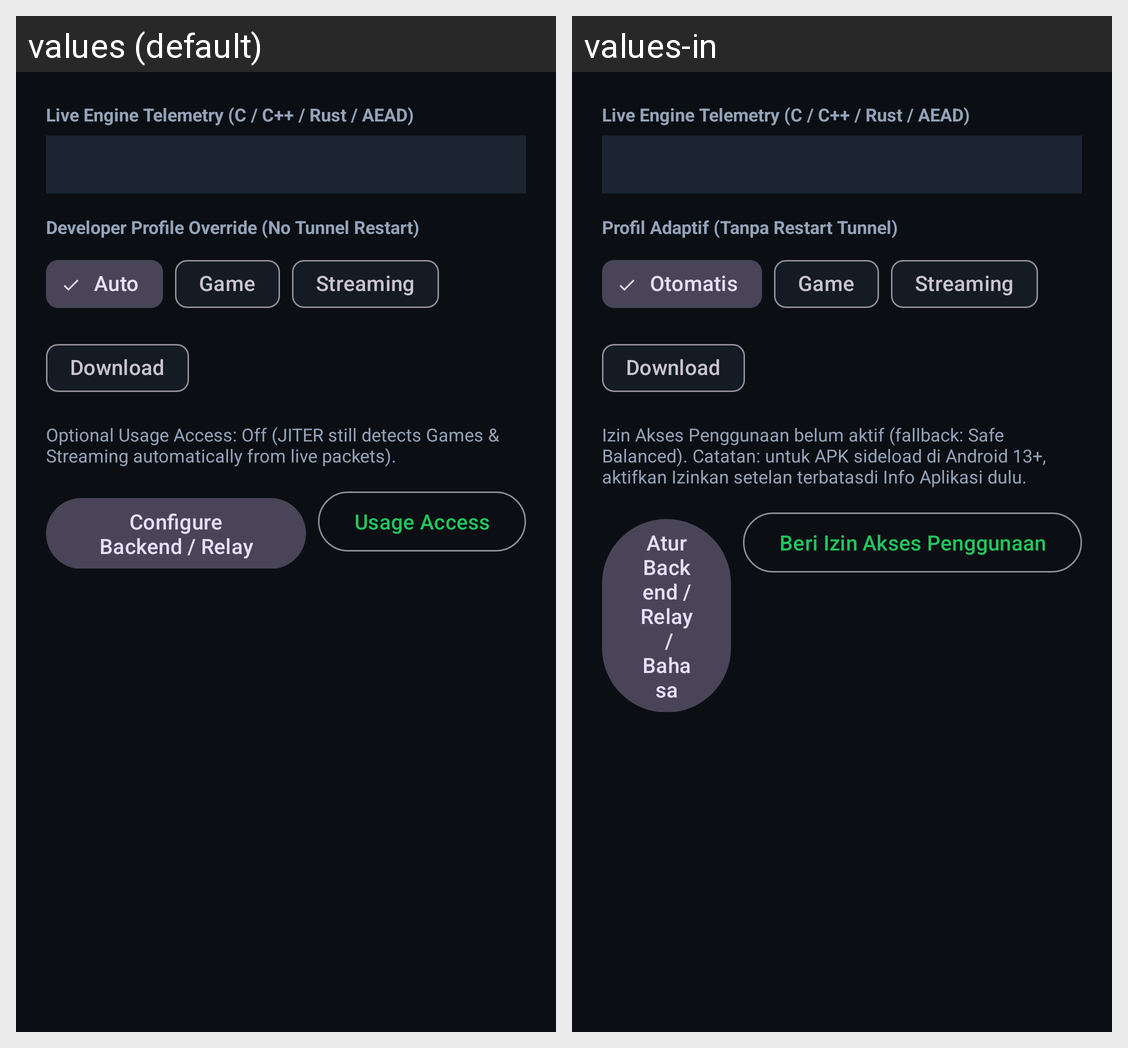

The Android screen above is rendered under two locales of the same app. Produce the string resources it draws, with the default and per-locale values.
Android screen res/layout/dialog_developer_console.xml rendered under 2 locales, left to right: values (default), values-in. Device: Nexus 5 (rendered at 1080×1920; each locale shown at half size, 540×960, under a caption strip naming it); theme Theme.Jiter.
Strings drawn on this screen, with the default value and each locale's value (text and hints the layout hard-codes, and strings that could not be matched under every locale, appear in the picture but are not listed):

dev_telemetry_title
  values: Live Engine Telemetry (C / C++ / Rust / AEAD)
  values-in: Live Engine Telemetry (C / C++ / Rust / AEAD)  [not translated; the default value is used]

section_profile
  values: Developer Profile Override (No Tunnel Restart)
  values-in: Profil Adaptif (Tanpa Restart Tunnel)

profile_auto
  values: Auto
  values-in: Otomatis

profile_game
  values: Game
  values-in: Game

profile_streaming
  values: Streaming
  values-in: Streaming

profile_download
  values: Download
  values-in: Download

usage_access_missing
  values: Optional Usage Access: Off (JITER still detects Games & Streaming automatically from live packets).
  values-in: Izin Akses Penggunaan belum aktif (fallback: Safe Balanced). Catatan: untuk APK sideload di Android 13+, aktifkan Izinkan setelan terbatasdi Info Aplikasi dulu.

action_configure_backend
  values: Configure Backend / Relay
  values-in: Atur Backend / Relay / Bahasa

usage_access_grant
  values: Usage Access
  values-in: Beri Izin Akses Penggunaan
